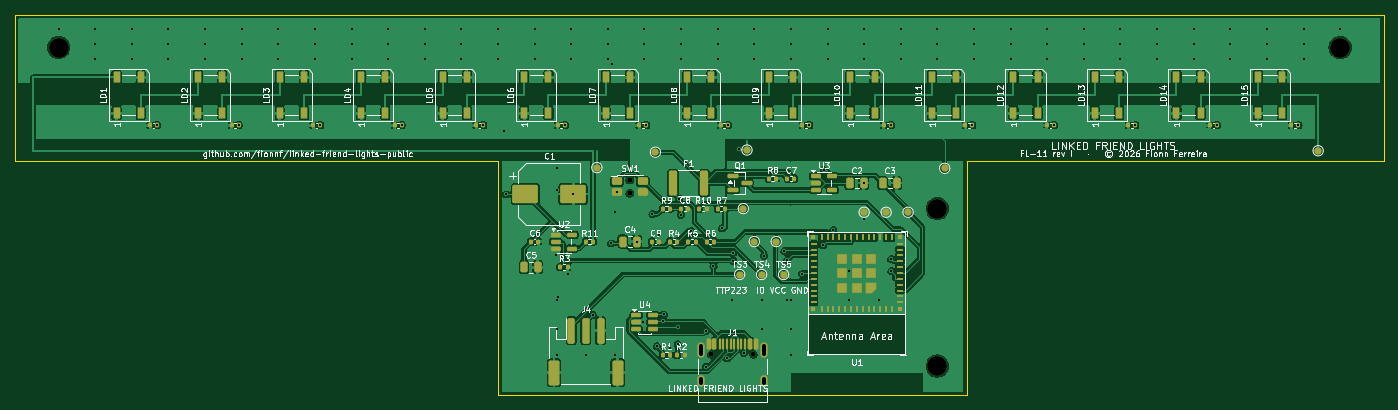
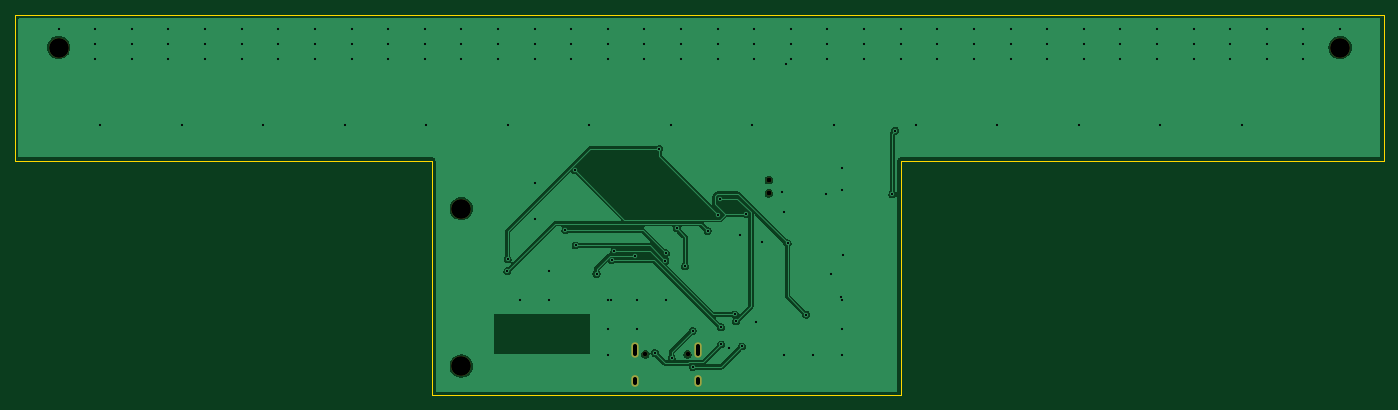
Circuit board: 11 layer files. Board 187.0 x 52.0 mm.
- bottom_copper: fl11-B_Cu.gbr (45824 bytes)
- bottom_mask: fl11-B_Mask.gbr (996 bytes)
- paste: fl11-B_Paste.gbr (449 bytes)
- bottom_silk: fl11-B_Silkscreen.gbr (450 bytes)
- outline: fl11-Edge_Cuts.gbr (811 bytes)
- top_copper: fl11-F_Cu.gbr (279881 bytes)
- top_mask: fl11-F_Mask.gbr (10974 bytes)
- paste: fl11-F_Paste.gbr (9758 bytes)
- top_silk: fl11-F_Silkscreen.gbr (126848 bytes)
- drill: fl11-NPTH.drl (555 bytes)
- drill: fl11-PTH.drl (2798 bytes)

=== bottom_copper: fl11-B_Cu.gbr (45824 bytes, source omitted) ===
=== bottom_mask: fl11-B_Mask.gbr ===
%TF.GenerationSoftware,KiCad,Pcbnew,10.0.5*%
%TF.CreationDate,2026-08-20T15:34:11+02:00*%
%TF.ProjectId,fl11,666c3131-2e6b-4696-9361-645f70636258,rev?*%
%TF.SameCoordinates,Original*%
%TF.FileFunction,Soldermask,Bot*%
%TF.FilePolarity,Negative*%
%FSLAX46Y46*%
G04 Gerber Fmt 4.6, Leading zero omitted, Abs format (unit mm)*
G04 Created by KiCad (PCBNEW 10.0.5) date 2026-08-20 15:34:11*
%MOMM*%
%LPD*%
G01*
G04 APERTURE LIST*
%ADD10C,0.700000*%
%ADD11C,2.700000*%
%ADD12C,0.650000*%
%ADD13O,1.000000X2.100000*%
%ADD14O,1.000000X1.600000*%
G04 APERTURE END LIST*
D10*
%TO.C,SW1*%
X84000000Y-22600000D03*
X84000000Y-24400000D03*
%TD*%
D11*
%TO.C,H4*%
X181000000Y-4500000D03*
%TD*%
%TO.C,H3*%
X6000000Y-4500000D03*
%TD*%
%TO.C,H1*%
X126000000Y-48000000D03*
%TD*%
%TO.C,H2*%
X126000000Y-26500000D03*
%TD*%
D12*
%TO.C,J1*%
X95110000Y-46400000D03*
X100890000Y-46400000D03*
D13*
X93680000Y-45870000D03*
D14*
X93680000Y-50050000D03*
D13*
X102320000Y-45870000D03*
D14*
X102320000Y-50050000D03*
%TD*%
M02*

=== paste: fl11-B_Paste.gbr ===
%TF.GenerationSoftware,KiCad,Pcbnew,10.0.5*%
%TF.CreationDate,2026-08-20T15:34:11+02:00*%
%TF.ProjectId,fl11,666c3131-2e6b-4696-9361-645f70636258,rev?*%
%TF.SameCoordinates,Original*%
%TF.FileFunction,Paste,Bot*%
%TF.FilePolarity,Positive*%
%FSLAX46Y46*%
G04 Gerber Fmt 4.6, Leading zero omitted, Abs format (unit mm)*
G04 Created by KiCad (PCBNEW 10.0.5) date 2026-08-20 15:34:11*
%MOMM*%
%LPD*%
G01*
G04 APERTURE LIST*
G04 APERTURE END LIST*
M02*

=== bottom_silk: fl11-B_Silkscreen.gbr ===
%TF.GenerationSoftware,KiCad,Pcbnew,10.0.5*%
%TF.CreationDate,2026-08-20T15:34:11+02:00*%
%TF.ProjectId,fl11,666c3131-2e6b-4696-9361-645f70636258,rev?*%
%TF.SameCoordinates,Original*%
%TF.FileFunction,Legend,Bot*%
%TF.FilePolarity,Positive*%
%FSLAX46Y46*%
G04 Gerber Fmt 4.6, Leading zero omitted, Abs format (unit mm)*
G04 Created by KiCad (PCBNEW 10.0.5) date 2026-08-20 15:34:11*
%MOMM*%
%LPD*%
G01*
G04 APERTURE LIST*
G04 APERTURE END LIST*
M02*

=== outline: fl11-Edge_Cuts.gbr ===
%TF.GenerationSoftware,KiCad,Pcbnew,10.0.5*%
%TF.CreationDate,2026-08-20T15:34:11+02:00*%
%TF.ProjectId,fl11,666c3131-2e6b-4696-9361-645f70636258,rev?*%
%TF.SameCoordinates,Original*%
%TF.FileFunction,Profile,NP*%
%FSLAX46Y46*%
G04 Gerber Fmt 4.6, Leading zero omitted, Abs format (unit mm)*
G04 Created by KiCad (PCBNEW 10.0.5) date 2026-08-20 15:34:11*
%MOMM*%
%LPD*%
G01*
G04 APERTURE LIST*
%TA.AperFunction,Profile*%
%ADD10C,0.100000*%
%TD*%
G04 APERTURE END LIST*
D10*
X0Y0D02*
X187000000Y0D01*
X0Y-20000000D02*
X0Y0D01*
X66000000Y-20000000D02*
X0Y-20000000D01*
X66000000Y-52000000D02*
X66000000Y-20000000D01*
X130000000Y-20000000D02*
X130000000Y-52000000D01*
X130000000Y-52000000D02*
X66000000Y-52000000D01*
X187000000Y0D02*
X187000000Y-20000000D01*
X187000000Y-20000000D02*
X130000000Y-20000000D01*
M02*

=== top_copper: fl11-F_Cu.gbr (279881 bytes, source omitted) ===
=== top_mask: fl11-F_Mask.gbr (10974 bytes, source omitted) ===
=== paste: fl11-F_Paste.gbr (9758 bytes, source omitted) ===
=== top_silk: fl11-F_Silkscreen.gbr (126848 bytes, source omitted) ===
=== drill: fl11-NPTH.drl ===
M48
; DRILL file KiCad 10.0.5 date 2026-08-20T15:34:11
; FORMAT={-:-/ absolute / metric / decimal}
; #@! TF.CreationDate,2026-08-20T15:34:11+02:00
; #@! TF.GenerationSoftware,Kicad,Pcbnew,10.0.5
; #@! TF.FileFunction,NonPlated,1,2,NPTH
FMAT,2
METRIC
; #@! TA.AperFunction,NonPlated,NPTH,ComponentDrill
T1C0.650
; #@! TA.AperFunction,NonPlated,NPTH,ComponentDrill
T2C0.700
; #@! TA.AperFunction,NonPlated,NPTH,ComponentDrill
T3C2.700
%
G90
G05
T1
X95.11Y-46.4
X100.89Y-46.4
T2
X84.0Y-22.6
X84.0Y-24.4
T3
X6.0Y-4.5
X126.0Y-26.5
X126.0Y-48.0
X181.0Y-4.5
M30

=== drill: fl11-PTH.drl ===
M48
; DRILL file KiCad 10.0.5 date 2026-08-20T15:34:11
; FORMAT={-:-/ absolute / metric / decimal}
; #@! TF.CreationDate,2026-08-20T15:34:11+02:00
; #@! TF.GenerationSoftware,Kicad,Pcbnew,10.0.5
; #@! TF.FileFunction,Plated,1,2,PTH
FMAT,2
METRIC
; #@! TA.AperFunction,Plated,PTH,ViaDrill
T1C0.300
; #@! TA.AperFunction,Plated,PTH,ComponentDrill
T2C0.600
%
G90
G05
T1
X6.0Y-2.0
X11.0Y-2.0
X11.0Y-4.0
X11.0Y-6.0
X16.0Y-2.0
X16.0Y-4.0
X16.0Y-6.0
X19.447Y-15.1
X21.0Y-2.0
X21.0Y-4.0
X21.0Y-6.0
X26.0Y-2.0
X26.0Y-4.0
X26.0Y-6.0
X30.58Y-15.1
X31.0Y-2.0
X31.0Y-4.0
X31.0Y-6.0
X36.0Y-2.0
X36.0Y-4.0
X36.0Y-6.0
X41.0Y-2.0
X41.0Y-4.0
X41.0Y-6.0
X41.713Y-15.1
X46.0Y-2.0
X46.0Y-4.0
X46.0Y-6.0
X51.0Y-2.0
X51.0Y-4.0
X51.0Y-6.0
X52.847Y-15.1
X56.0Y-2.0
X56.0Y-4.0
X56.0Y-6.0
X61.0Y-2.0
X61.0Y-4.0
X61.0Y-6.0
X63.98Y-15.1
X66.0Y-2.0
X66.0Y-4.0
X66.0Y-6.0
X66.759Y-15.85
X67.155Y-24.55
X71.0Y-2.0
X71.0Y-4.0
X71.0Y-6.0
X73.862Y-32.85
X74.0Y-21.0
X74.0Y-24.0
X74.0Y-39.0
X74.0Y-43.0
X74.0Y-46.5
X74.2Y-38.6
X75.113Y-15.1
X75.51Y-35.4
X76.0Y-2.0
X76.0Y-4.0
X76.0Y-6.0
X76.25Y-24.5
X78.0Y-46.5
X78.923Y-40.977
X81.0Y-2.0
X81.0Y-4.0
X81.0Y-6.0
X81.458Y-31.258
X81.616Y-6.7
X82.0Y-27.0
X82.0Y-46.5
X82.2Y-24.22
X84.95Y-31.0
X85.763Y-42.0
X86.0Y-2.0
X86.0Y-4.0
X86.0Y-6.0
X86.247Y-15.1
X87.096Y-27.25
X87.699Y-45.302
X87.98Y-30.1
X88.473Y-41.892
X88.659Y-40.954
X89.51Y-45.6
X90.531Y-45.031
X90.538Y-42.727
X90.732Y-25.124
X90.96Y-27.366
X91.0Y-2.0
X91.0Y-4.0
X91.0Y-6.0
X92.369Y-29.526
X94.397Y-48.124
X94.403Y-43.18
X95.426Y-34.377
X96.0Y-2.0
X96.0Y-4.0
X96.0Y-6.0
X96.579Y-29.199
X97.274Y-46.939
X97.38Y-15.1
X98.0Y-39.0
X98.078Y-32.587
X98.132Y-33.633
X98.978Y-18.323
X99.582Y-46.21
X101.0Y-2.0
X101.0Y-4.0
X101.0Y-6.0
X102.0Y-39.0
X102.0Y-43.0
X102.322Y-32.932
X105.097Y-32.321
X105.493Y-33.543
X105.5Y-39.0
X106.0Y-2.0
X106.0Y-4.0
X106.0Y-6.0
X106.0Y-39.0
X106.0Y-43.0
X106.0Y-46.5
X107.543Y-35.418
X108.513Y-15.1
X110.406Y-31.513
X110.5Y-21.237
X111.0Y-2.0
X111.0Y-4.0
X111.0Y-6.0
X111.804Y-29.454
X114.0Y-35.0
X114.0Y-39.0
X115.95Y-23.0
X116.0Y-2.0
X116.0Y-4.0
X116.0Y-6.0
X116.0Y-27.9
X118.0Y-39.0
X119.647Y-15.1
X119.687Y-33.414
X119.73Y-35.041
X121.0Y-2.0
X121.0Y-4.0
X121.0Y-6.0
X126.0Y-2.0
X126.0Y-4.0
X126.0Y-6.0
X130.78Y-15.1
X131.0Y-2.0
X131.0Y-4.0
X131.0Y-6.0
X136.0Y-2.0
X136.0Y-4.0
X136.0Y-6.0
X141.0Y-2.0
X141.0Y-4.0
X141.0Y-6.0
X141.913Y-15.1
X146.0Y-2.0
X146.0Y-4.0
X146.0Y-6.0
X151.0Y-2.0
X151.0Y-4.0
X151.0Y-6.0
X153.047Y-15.1
X156.0Y-2.0
X156.0Y-4.0
X156.0Y-6.0
X161.0Y-2.0
X161.0Y-4.0
X161.0Y-6.0
X164.18Y-15.1
X166.0Y-2.0
X166.0Y-4.0
X166.0Y-6.0
X171.0Y-2.0
X171.0Y-4.0
X171.0Y-6.0
X175.313Y-15.1
X176.0Y-2.0
X176.0Y-4.0
X176.0Y-6.0
X181.0Y-2.0
T2
X93.68Y-45.32G85X93.68Y-46.42
G05
X93.68Y-49.75G85X93.68Y-50.35
G05
X102.32Y-45.32G85X102.32Y-46.42
G05
X102.32Y-49.75G85X102.32Y-50.35
G05
M30
